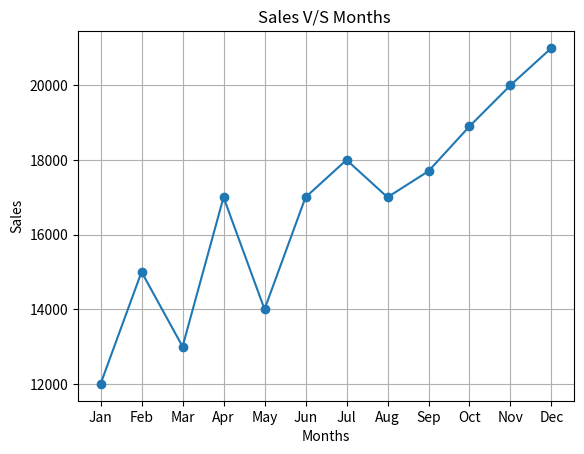

This figure's Python source:
import numpy as np 
import matplotlib.pyplot as plt

Months = ['Jan', 'Feb', 'Mar','Apr', 'May','Jun','Jul','Aug','Sep', 'Oct','Nov','Dec'] 
sales= [12000, 15000, 13000, 17000, 14000, 17000, 18000, 17000, 17700, 18900, 20000, 21000]

plt.title("Sales V/S Months ")
plt.xlabel('Months')
plt.ylabel('Sales')
plt.plot(Months , sales , 'o' , linestyle = '-')

plt.grid()




plt.show()
